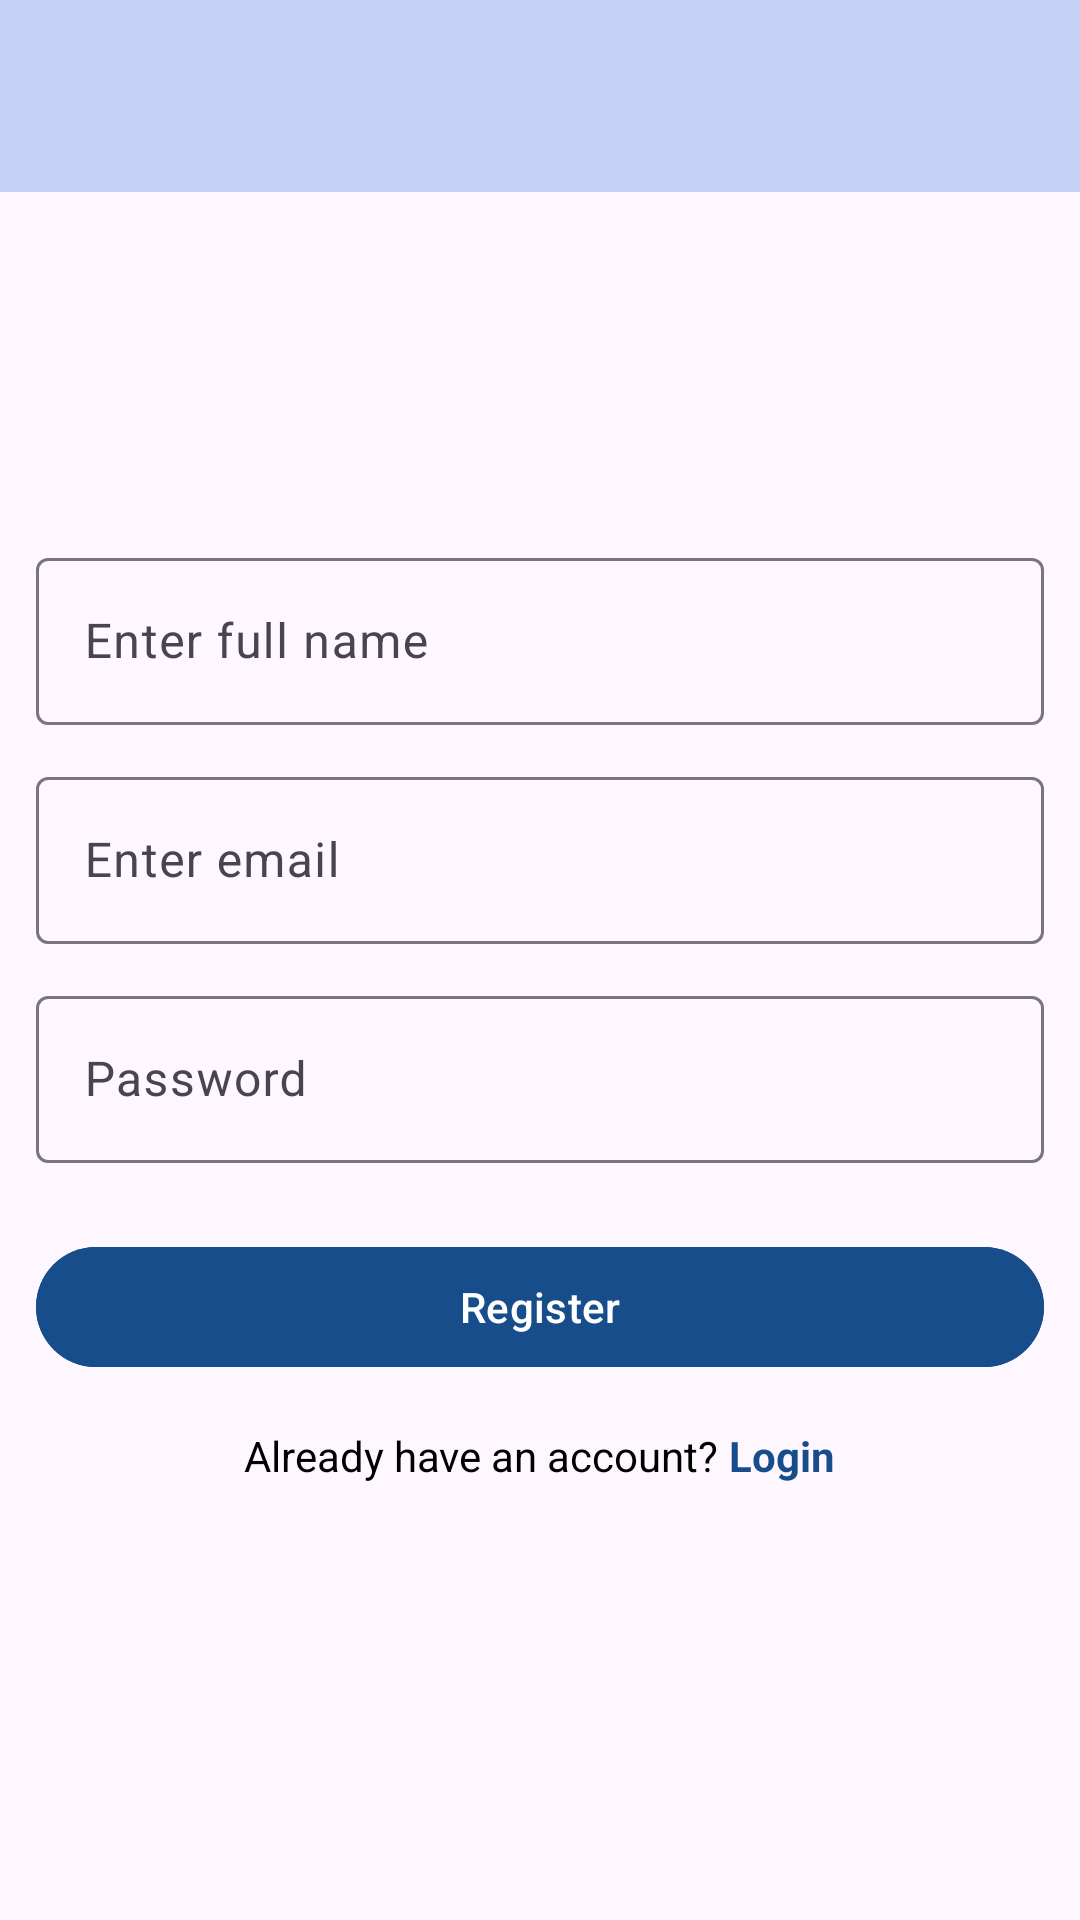

Here is an Android app screen rendered from its layout file. Give the layout XML and the strings, colors and styles it references.
<!-- AndroidManifest.xml: application theme Theme.HW4_CS571_SPRING_25 -->
<!-- res/layout/activity_register.xml -->
<?xml version="1.0" encoding="utf-8"?>
<androidx.constraintlayout.widget.ConstraintLayout xmlns:android="http://schemas.android.com/apk/res/android"
    xmlns:app="http://schemas.android.com/apk/res-auto"
    xmlns:tools="http://schemas.android.com/tools"
    android:id="@+id/main"
    android:layout_width="match_parent"
    android:layout_height="match_parent"
    tools:context=".RegisterActivity">

    <androidx.appcompat.widget.Toolbar
        android:id="@+id/toolbar"
        android:layout_width="match_parent"
        android:layout_height="wrap_content"
        android:background="@color/main"
        android:elevation="0dp"
        app:layout_constraintTop_toTopOf="parent"
        tools:layout_editor_absoluteX="0dp" />

    <LinearLayout
        android:id="@+id/formContainer"
        android:layout_width="0dp"
        android:layout_height="wrap_content"
        android:orientation="vertical"
        android:gravity="center_horizontal"
        android:padding="12dp"
        android:layout_marginTop="16dp"
        app:layout_constraintTop_toBottomOf="@id/toolbar"
        app:layout_constraintBottom_toBottomOf="parent"
        app:layout_constraintStart_toStartOf="parent"
        app:layout_constraintEnd_toEndOf="parent"
        app:layout_constraintVertical_bias="0.4">

        <com.google.android.material.textfield.TextInputLayout
            android:id="@+id/fullNameLayout"
            style="@style/Widget.Material3.TextInputLayout.OutlinedBox"
            android:layout_width="match_parent"
            android:layout_height="wrap_content"
            android:hint="Enter full name"
            android:layout_marginBottom="12dp">

            <com.google.android.material.textfield.TextInputEditText
                android:id="@+id/fullNameTextInput"
                android:layout_width="match_parent"
                android:layout_height="wrap_content"
                android:inputType="textPersonName" />
        </com.google.android.material.textfield.TextInputLayout>

        <com.google.android.material.textfield.TextInputLayout
            android:id="@+id/fullEmailLayout"
            style="@style/Widget.Material3.TextInputLayout.OutlinedBox"
            android:layout_width="match_parent"
            android:layout_height="wrap_content"
            android:hint="Enter email"
            android:layout_marginBottom="12dp">

            <com.google.android.material.textfield.TextInputEditText
                android:id="@+id/fullEmailTextInput"
                android:layout_width="match_parent"
                android:layout_height="wrap_content"
                android:inputType="textEmailAddress" />
        </com.google.android.material.textfield.TextInputLayout>

        <com.google.android.material.textfield.TextInputLayout
            android:id="@+id/fullPasswordLayout"
            android:layout_width="match_parent"
            android:layout_height="wrap_content"
            android:hint="Password"
            android:layout_marginBottom="16dp">

            <com.google.android.material.textfield.TextInputEditText
                android:id="@+id/fullPasswordTextInput"
                android:layout_width="match_parent"
                android:layout_height="wrap_content"
                android:inputType="textPassword" />
        </com.google.android.material.textfield.TextInputLayout>









        <FrameLayout
            android:id="@+id/registerButtonWrapper"
            android:layout_width="match_parent"
            android:layout_height="wrap_content"
            android:layout_marginTop="8dp">

            <com.google.android.material.button.MaterialButton
                android:id="@+id/registerSubmitButton"
                android:layout_width="match_parent"
                android:layout_height="wrap_content"
                android:text="Register"
                android:textColor="@android:color/white"
                android:backgroundTint="@color/secondary"
                android:gravity="center"
                android:enabled="true" />

            <com.google.android.material.progressindicator.CircularProgressIndicator
                android:id="@+id/registerProgressIndicator"
                android:layout_width="24dp"
                android:layout_height="24dp"
                android:layout_gravity="center"
                android:visibility="gone"
                app:indicatorSize="24dp"
                app:trackThickness="3dp"
                app:indicatorColor="@android:color/white"/>
        </FrameLayout>


        <TextView
            android:id="@+id/registerErrorTextView"
            android:layout_width="match_parent"
            android:layout_height="wrap_content"
            android:gravity="start"
            android:paddingTop="7dp"
            android:text="User already exists"
            android:textColor="@android:color/holo_red_dark"
            android:visibility="gone" />

        <LinearLayout
            android:layout_width="wrap_content"
            android:layout_height="wrap_content"
            android:orientation="horizontal"
            app:layout_constraintBottom_toBottomOf="parent"
            app:layout_constraintEnd_toEndOf="parent"
            app:layout_constraintStart_toStartOf="parent"
            app:layout_constraintTop_toBottomOf="@+id/registerErrorTextView"
            android:layout_marginTop="16dp">

            <TextView
                android:id="@+id/loginTextView"
                android:layout_width="wrap_content"
                android:layout_height="wrap_content"
                android:text="Already have an account? "
                android:textColor="@android:color/black" />

            <TextView
                android:id="@+id/loginClickableTextView"
                android:layout_width="wrap_content"
                android:layout_height="wrap_content"
                android:text="Login"
                android:textColor="@color/secondary"
                android:textStyle="bold" />
        </LinearLayout>

    </LinearLayout>

</androidx.constraintlayout.widget.ConstraintLayout>
<!-- resources referenced by this layout -->
<resources>
  <color name="main">#C4D2F5</color>
  <color name="secondary">#164d8a</color>"
  <style name="Theme.HW4_CS571_SPRING_25" parent="Base.Theme.HW4_CS571_SPRING_25" />
  <style name="Base.Theme.HW4_CS571_SPRING_25" parent="Theme.Material3.DayNight.NoActionBar">
          
          
          <item name="android:statusBarColor">@color/main</item>
          <item name="colorMain">@color/main</item>
          <item name="colorSecondary">@color/secondary</item>
          <item name="colorTertiary">@color/black</item>
      </style>
  <color name="black">#FF000000</color>
</resources>
